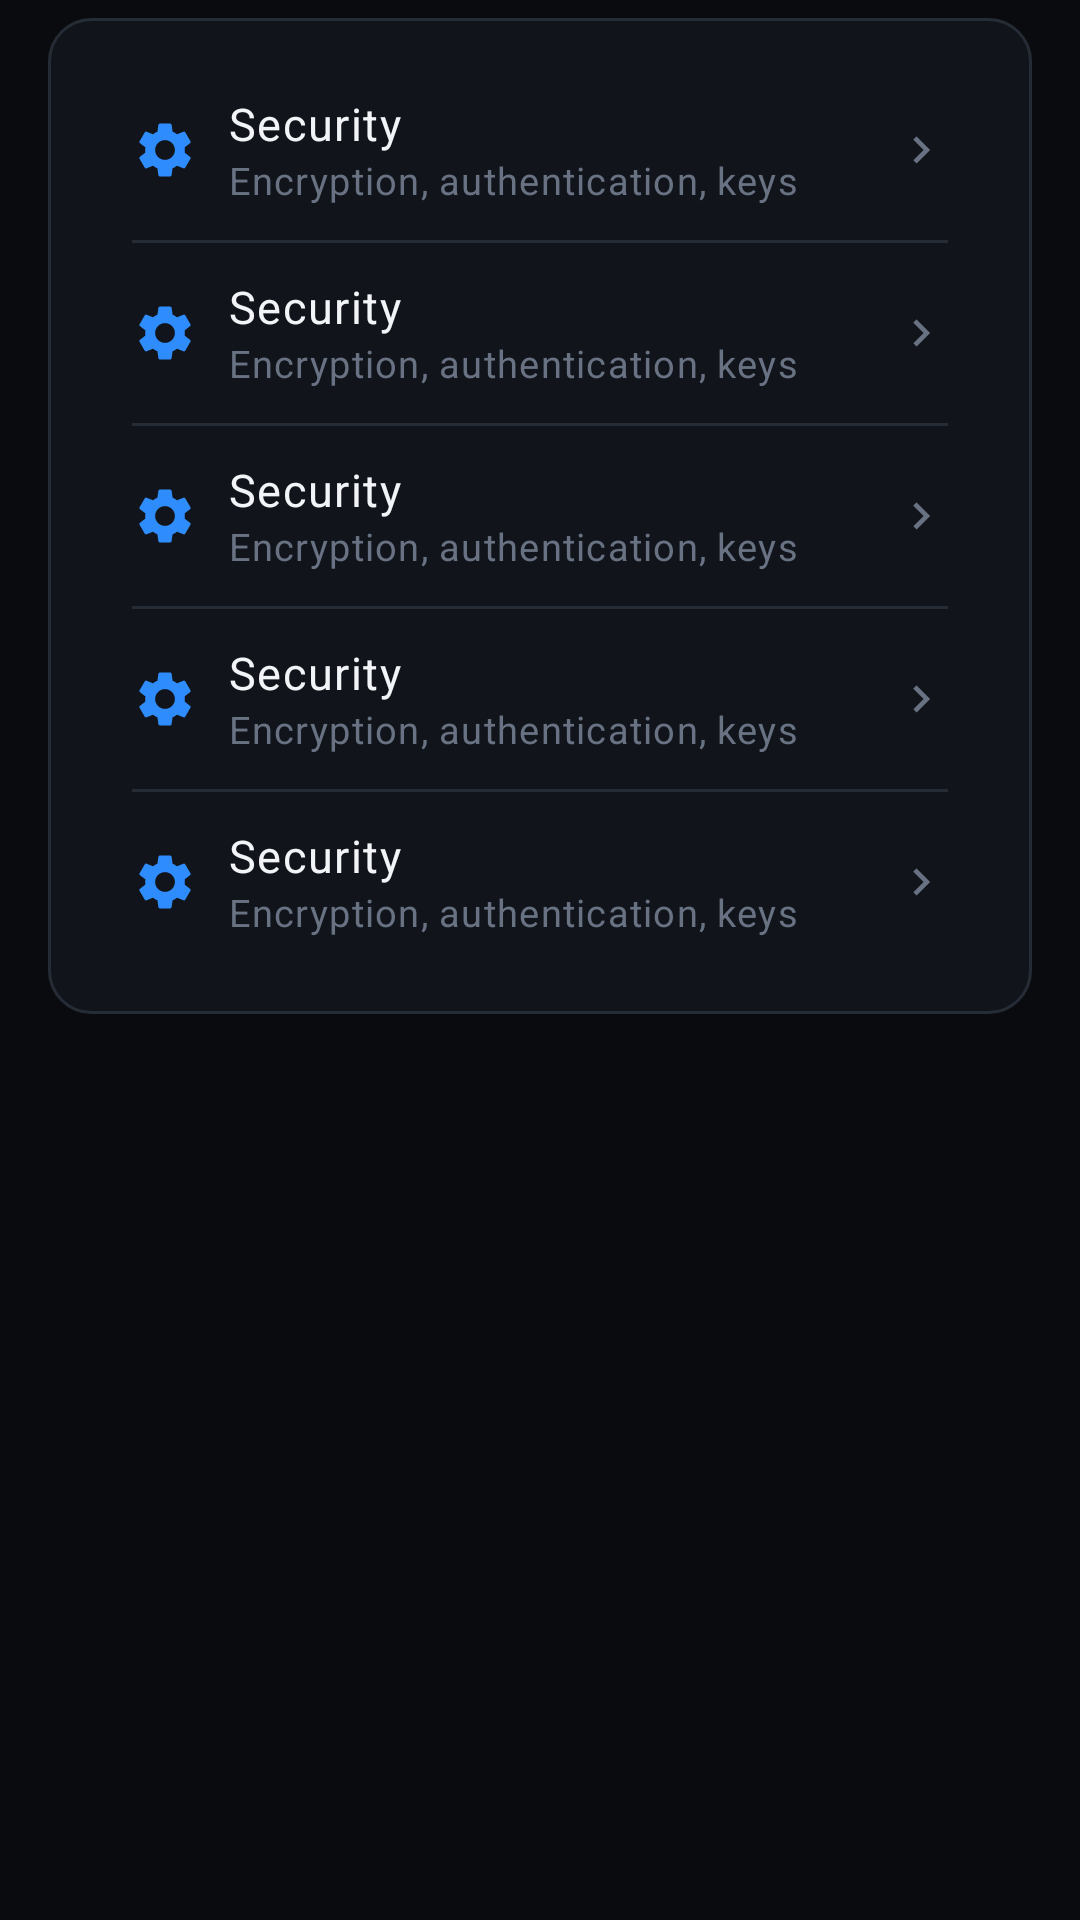

Android layout source for this screen:
<!-- AndroidManifest.xml: application theme Theme.EarthQuack -->
<!-- res/layout/fragment_services.xml -->
<?xml version="1.0" encoding="utf-8"?>
<ScrollView xmlns:android="http://schemas.android.com/apk/res/android"
    xmlns:app="http://schemas.android.com/apk/res-auto"
    xmlns:tools="http://schemas.android.com/tools"
    android:layout_width="match_parent"
    android:layout_height="match_parent"
    android:background="@color/eq_background"
    android:fillViewport="true"
    android:scrollbars="none">

    <LinearLayout
        android:layout_width="match_parent"
        android:layout_height="wrap_content"
        android:orientation="vertical"
        android:paddingStart="@dimen/eq_gutter"
        android:paddingEnd="@dimen/eq_gutter"
        android:paddingTop="@dimen/eq_gap_sm"
        android:paddingBottom="@dimen/eq_gap_xl">

        <include
            android:id="@+id/statusBanner"
            layout="@layout/partial_status_banner" />

        <LinearLayout style="@style/Widget.Eq.Card" android:orientation="vertical">

            <include android:id="@+id/rowTailscale" layout="@layout/item_settings_row" />
            <View style="@style/Widget.Eq.Divider.Inset" />
            <include android:id="@+id/rowSftp" layout="@layout/item_settings_row" />
            <View style="@style/Widget.Eq.Divider.Inset" />
            <include android:id="@+id/rowClipboard" layout="@layout/item_settings_row" />
            <View style="@style/Widget.Eq.Divider.Inset" />
            <include android:id="@+id/rowProfiles" layout="@layout/item_settings_row" />
            <View style="@style/Widget.Eq.Divider.Inset" />
            <include android:id="@+id/rowDiagnostics" layout="@layout/item_settings_row" />

        </LinearLayout>

    </LinearLayout>
</ScrollView>
<!-- res/layout/partial_status_banner.xml (included above) -->
<?xml version="1.0" encoding="utf-8"?>
<LinearLayout xmlns:android="http://schemas.android.com/apk/res/android"
    xmlns:tools="http://schemas.android.com/tools"
    android:id="@+id/statusBanner"
    android:layout_width="match_parent"
    android:layout_height="wrap_content"
    android:orientation="vertical"
    android:background="@color/eq_warning_dim"
    android:padding="@dimen/eq_gap_md"
    android:visibility="gone"
    tools:visibility="visible">

    <TextView
        android:id="@+id/bannerText"
        android:layout_width="match_parent"
        android:layout_height="wrap_content"
        android:textColor="@color/eq_warning"
        android:textAppearance="@style/TextAppearance.Eq.RowSubtitle"
        tools:text="Tailscale needs you to sign in again." />

    <com.google.android.material.button.MaterialButton
        android:id="@+id/bannerAction"
        style="@style/Widget.Eq.Button.Text"
        android:layout_width="wrap_content"
        android:layout_height="wrap_content"
        android:layout_marginStart="@dimen/eq_gap_xs"
        android:layout_marginTop="@dimen/eq_gap_xs"
        android:visibility="gone"
        tools:text="Sign in"
        tools:visibility="visible" />

</LinearLayout>
<!-- res/layout/item_settings_row.xml (included above) -->
<?xml version="1.0" encoding="utf-8"?>
<LinearLayout xmlns:android="http://schemas.android.com/apk/res/android"
    xmlns:app="http://schemas.android.com/apk/res-auto"
    xmlns:tools="http://schemas.android.com/tools"
    style="@style/Widget.Eq.RowIcon"
    android:id="@+id/settingsRow">

    <ImageView
        android:id="@+id/rowIcon"
        android:layout_width="@dimen/eq_icon"
        android:layout_height="@dimen/eq_icon"
        android:src="@drawable/ic_eq_settings"
        app:tint="@color/eq_primary"
        android:contentDescription="@null" />

    <LinearLayout
        android:layout_width="0dp"
        android:layout_height="wrap_content"
        android:layout_weight="1"
        android:layout_marginStart="@dimen/eq_gap_md"
        android:orientation="vertical">

        <TextView
            android:id="@+id/rowTitle"
            android:layout_width="match_parent"
            android:layout_height="wrap_content"
            android:textAppearance="@style/TextAppearance.Eq.RowTitle"
            tools:text="Security" />

        <TextView
            android:id="@+id/rowSubtitle"
            android:layout_width="match_parent"
            android:layout_height="wrap_content"
            android:textAppearance="@style/TextAppearance.Eq.RowSubtitle"
            tools:text="Encryption, authentication, keys" />
    </LinearLayout>

    <ImageView
        android:id="@+id/rowChevron"
        android:layout_width="18dp"
        android:layout_height="18dp"
        android:layout_marginStart="@dimen/eq_gap_sm"
        android:src="@drawable/ic_eq_chevron"
        app:tint="@color/eq_text_muted"
        android:contentDescription="@null" />

</LinearLayout>
<!-- resources referenced by this layout -->
<resources>
  <color name="eq_background">#090B0F</color>
  <color name="eq_primary">#2F8CFF</color>
  <color name="eq_text_muted">#687282</color>
  <color name="eq_warning">#FFB454</color>
  <color name="eq_warning_dim">#33260F</color>
  <dimen name="eq_gap_md">10dp</dimen>
  <dimen name="eq_gap_sm">6dp</dimen>
  <dimen name="eq_gap_xl">24dp</dimen>
  <dimen name="eq_gap_xs">2dp</dimen>
  <dimen name="eq_gutter">16dp</dimen>
  <dimen name="eq_icon">22dp</dimen>
  <!-- drawable ic_eq_chevron (drawable) -->
  <?xml version="1.0" encoding="utf-8"?>
  <vector xmlns:android="http://schemas.android.com/apk/res/android"
      android:width="24dp" android:height="24dp"
      android:viewportWidth="24" android:viewportHeight="24">
      <path android:fillColor="#FFFFFFFF" android:pathData="M10,6L8.59,7.41 13.17,12l-4.58,4.59L10,18l6,-6z"/>
  </vector>
  <style name="TextAppearance.Eq.RowSubtitle" parent="TextAppearance.Material3.BodySmall">
          <item name="android:textSize">12.5sp</item>
          <item name="android:textColor">@color/eq_text_muted</item>
          <item name="android:lineSpacingMultiplier">1.15</item>
      </style>
  <style name="TextAppearance.Eq.RowTitle" parent="TextAppearance.Material3.BodyLarge">
          <item name="android:textSize">15sp</item>
          <item name="android:textColor">@color/eq_text_primary</item>
      </style>
  <style name="Widget.Eq.Card">
          <item name="android:layout_width">match_parent</item>
          <item name="android:layout_height">wrap_content</item>
          <item name="android:background">@drawable/bg_eq_card</item>
          <item name="android:padding">@dimen/eq_card_pad</item>
          <item name="android:orientation">vertical</item>
      </style>
  <style name="Widget.Eq.Divider.Inset">
          <item name="android:layout_width">match_parent</item>
          <item name="android:layout_height">@dimen/eq_divider</item>
          <item name="android:background">@color/eq_border</item>
          <item name="android:layout_marginStart">@dimen/eq_card_pad</item>
          <item name="android:layout_marginEnd">@dimen/eq_card_pad</item>
      </style>
  <color name="eq_text_primary">#F2F4F7</color>
  <style name="TextAppearance.Eq.Button" parent="TextAppearance.Material3.LabelLarge">
          <item name="android:textSize">13.5sp</item>
          <item name="android:fontFamily">sans-serif-medium</item>
          <item name="android:letterSpacing">0.01</item>
      </style>
  <!-- drawable bg_eq_card (drawable) -->
  <?xml version="1.0" encoding="utf-8"?>
  <shape xmlns:android="http://schemas.android.com/apk/res/android" android:shape="rectangle">
      <solid android:color="#11151B"/>
      <stroke android:width="1dp" android:color="@color/eq_border"/>
      <corners android:radius="@dimen/eq_radius"/>
  </shape>
  <dimen name="eq_card_pad">14dp</dimen>
  <dimen name="eq_divider">1dp</dimen>
  <color name="eq_border">#252C35</color>
  <dimen name="eq_row_v_large">60dp</dimen>
  <color name="eq_primary_subtle">#16243A</color>
  <color name="eq_success">#35D07F</color>
  <color name="eq_error">#FF5C6C</color>
  <color name="eq_error_dim">#3A1519</color>
  <color name="eq_surface">#11151B</color>
  <color name="eq_surface_raised">#171C23</color>
  <color name="eq_text_secondary">#9AA4B2</color>
  <color name="eq_surface_high">#1E242D</color>
  <color name="eq_border_strong">#333C48</color>
  <color name="eq_status_bar">#090B0F</color>
  <color name="eq_nav_bar">#0C0F14</color>
  <style name="ThemeOverlay.Eq.Dialog" parent="ThemeOverlay.Material3.MaterialAlertDialog">
          <item name="colorSurface">@color/eq_surface_raised</item>
          <item name="colorOnSurface">@color/eq_text_primary</item>
          <item name="android:colorBackground">@color/eq_surface_raised</item>
      </style>
  <dimen name="eq_radius">14dp</dimen>
</resources>
